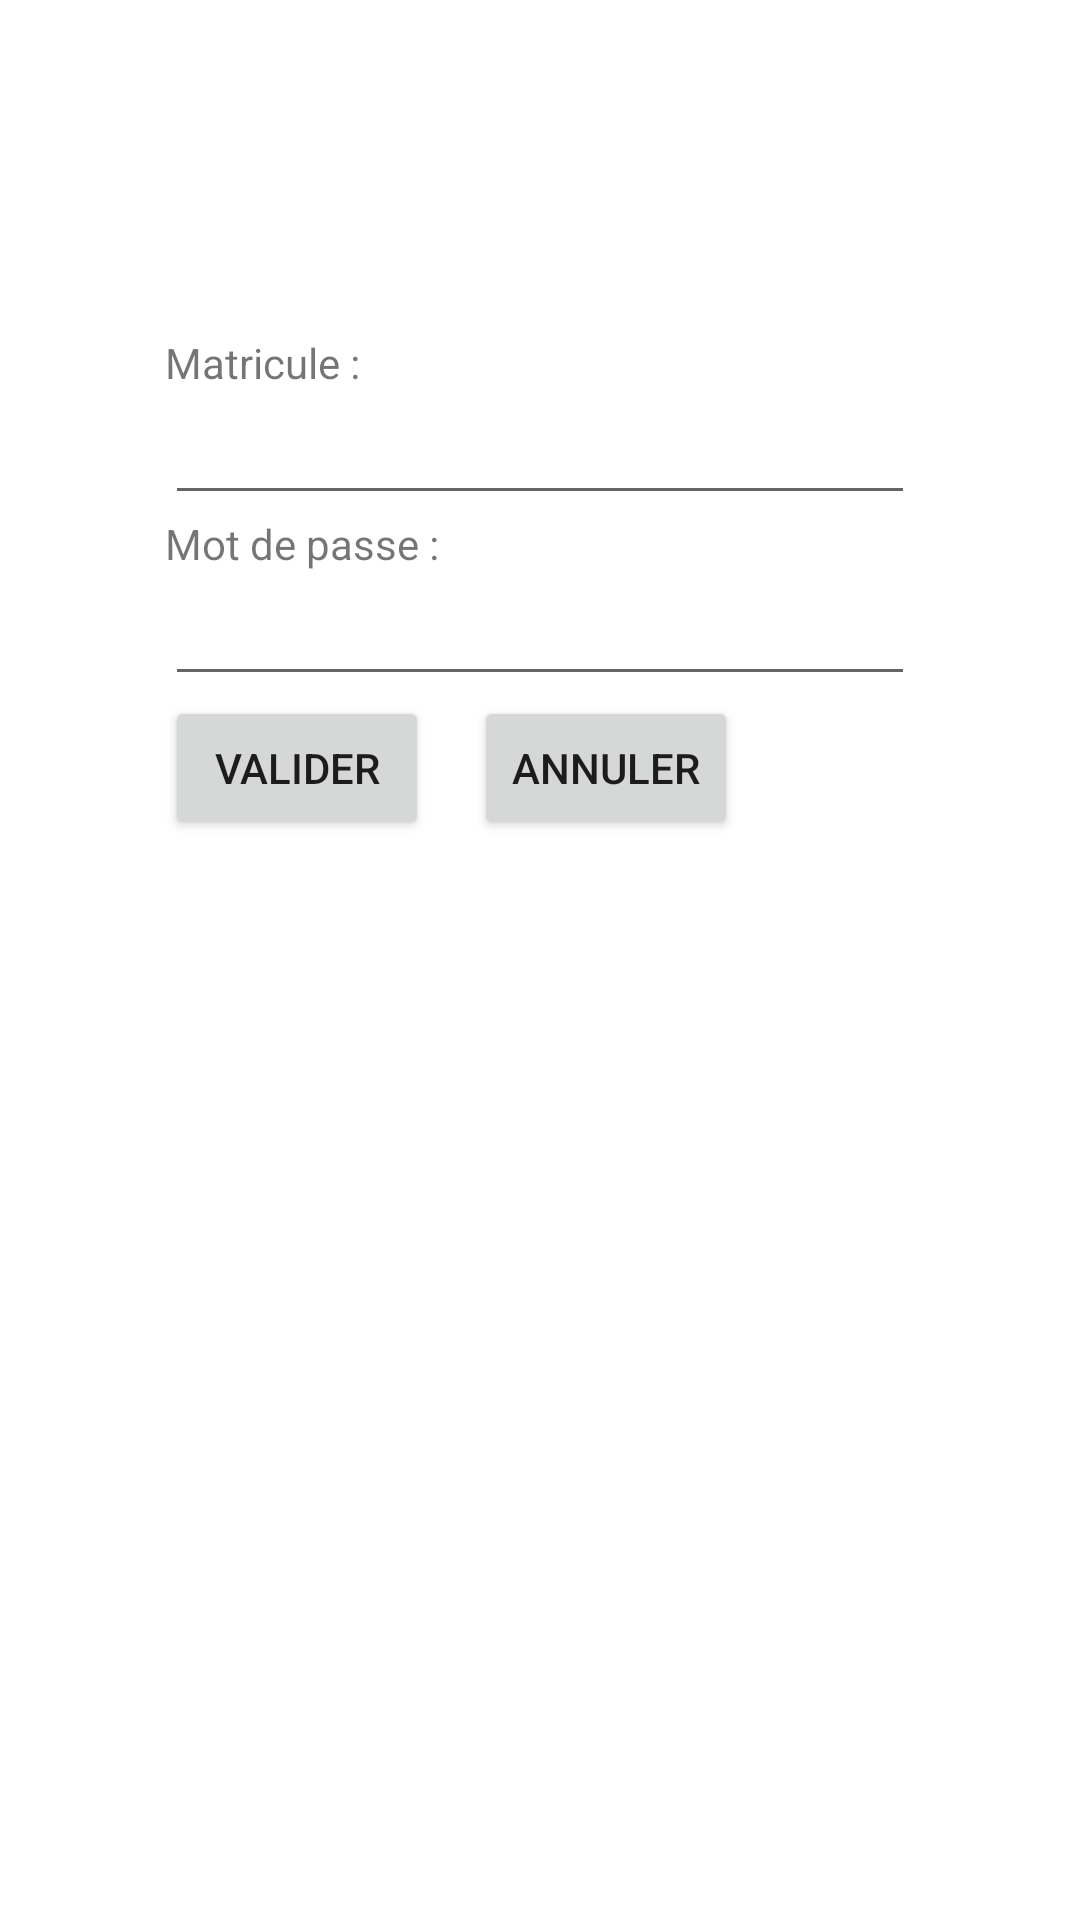

Reconstruct the res/layout file that produces this screen, plus the resources it refers to.
<!-- AndroidManifest.xml: application theme Theme.GSBRVVisiteur -->
<!-- res/layout/activity_main.xml -->
<?xml version="1.0" encoding="utf-8"?>
<androidx.constraintlayout.widget.ConstraintLayout xmlns:android="http://schemas.android.com/apk/res/android"
    xmlns:app="http://schemas.android.com/apk/res-auto"
    xmlns:tools="http://schemas.android.com/tools"
    android:layout_width="match_parent"
    android:layout_height="match_parent"
    tools:context=".MainActivity">


    <LinearLayout
        android:layout_width="250dp"
        android:layout_height="310dp"
        android:layout_marginStart="70dp"
        android:layout_marginTop="100dp"
        android:layout_marginEnd="70dp"
        android:orientation="vertical"
        app:layout_constraintEnd_toEndOf="parent"
        app:layout_constraintStart_toStartOf="parent"
        app:layout_constraintTop_toTopOf="parent">


        <TextView
            android:id="@+id/msgErr"
            android:layout_width="match_parent"
            android:layout_height="wrap_content"
            android:textSize="25px"
            android:textColor="@color/red"
            android:textStyle="bold"
            />

        <TextView
            android:layout_width="wrap_content"
            android:layout_height="wrap_content"
            android:text="Matricule :"
            app:layout_constraintStart_toStartOf="parent"
            app:layout_constraintTop_toTopOf="parent" />

        <EditText
            android:id="@+id/etMatricule"
            android:layout_width="match_parent"
            android:layout_height="wrap_content"
            android:inputType="text"
            app:layout_constraintStart_toStartOf="parent"
            app:layout_constraintTop_toTopOf="parent" />

        <TextView
            android:layout_width="wrap_content"
            android:layout_height="wrap_content"
            android:text="Mot de passe :"
            app:layout_constraintStart_toStartOf="parent"
            app:layout_constraintTop_toTopOf="parent" />

        <EditText
            android:id="@+id/etMdp"
            android:layout_width="match_parent"
            android:layout_height="wrap_content"
            android:ems="10"
            android:inputType="textPassword"
            app:layout_constraintStart_toStartOf="parent"
            app:layout_constraintTop_toTopOf="parent" />

        <LinearLayout
            android:layout_width="match_parent"
            android:layout_height="match_parent"
            android:orientation="horizontal">

            <Button
                android:id="@+id/bValider"
                android:layout_width="wrap_content"
                android:layout_height="wrap_content"
                android:text="VALIDER"
                app:layout_constraintBottom_toBottomOf="parent"
                app:layout_constraintStart_toStartOf="parent" />

            <Button
                android:id="@+id/bAnnuler"
                android:layout_width="wrap_content"
                android:layout_height="wrap_content"
                android:layout_marginLeft="45px"
                android:text="ANNULER"
                app:layout_constraintBottom_toBottomOf="parent"
                app:layout_constraintEnd_toEndOf="parent" />
        </LinearLayout>

    </LinearLayout>


</androidx.constraintlayout.widget.ConstraintLayout>
<!-- resources referenced by this layout -->
<resources>
  <style name="Theme.GSBRVVisiteur" parent="Theme.MaterialComponents.DayNight.DarkActionBar">
          
          <item name="colorPrimary">@color/black</item>
          <item name="colorPrimaryVariant">@color/purple_700</item>
          <item name="colorOnPrimary">@color/white</item>
          
          <item name="colorSecondary">@color/teal_200</item>
          <item name="colorSecondaryVariant">@color/teal_700</item>
          <item name="colorOnSecondary">@color/black</item>
          
          <item name="android:statusBarColor" tools:targetApi="l">?attr/colorPrimaryVariant</item>
          
      </style>
  <!-- not gathered from this repository: default colours our renderer supplied (Android Studio template values) -->
  <color name="purple_700">#FF3700B3</color>
  <color name="teal_200">#FF03DAC5</color>
  <color name="teal_700">#FF018786</color>
  <color name="black">#FF000000</color>
  <color name="white">#FFFFFFFF</color>
</resources>
